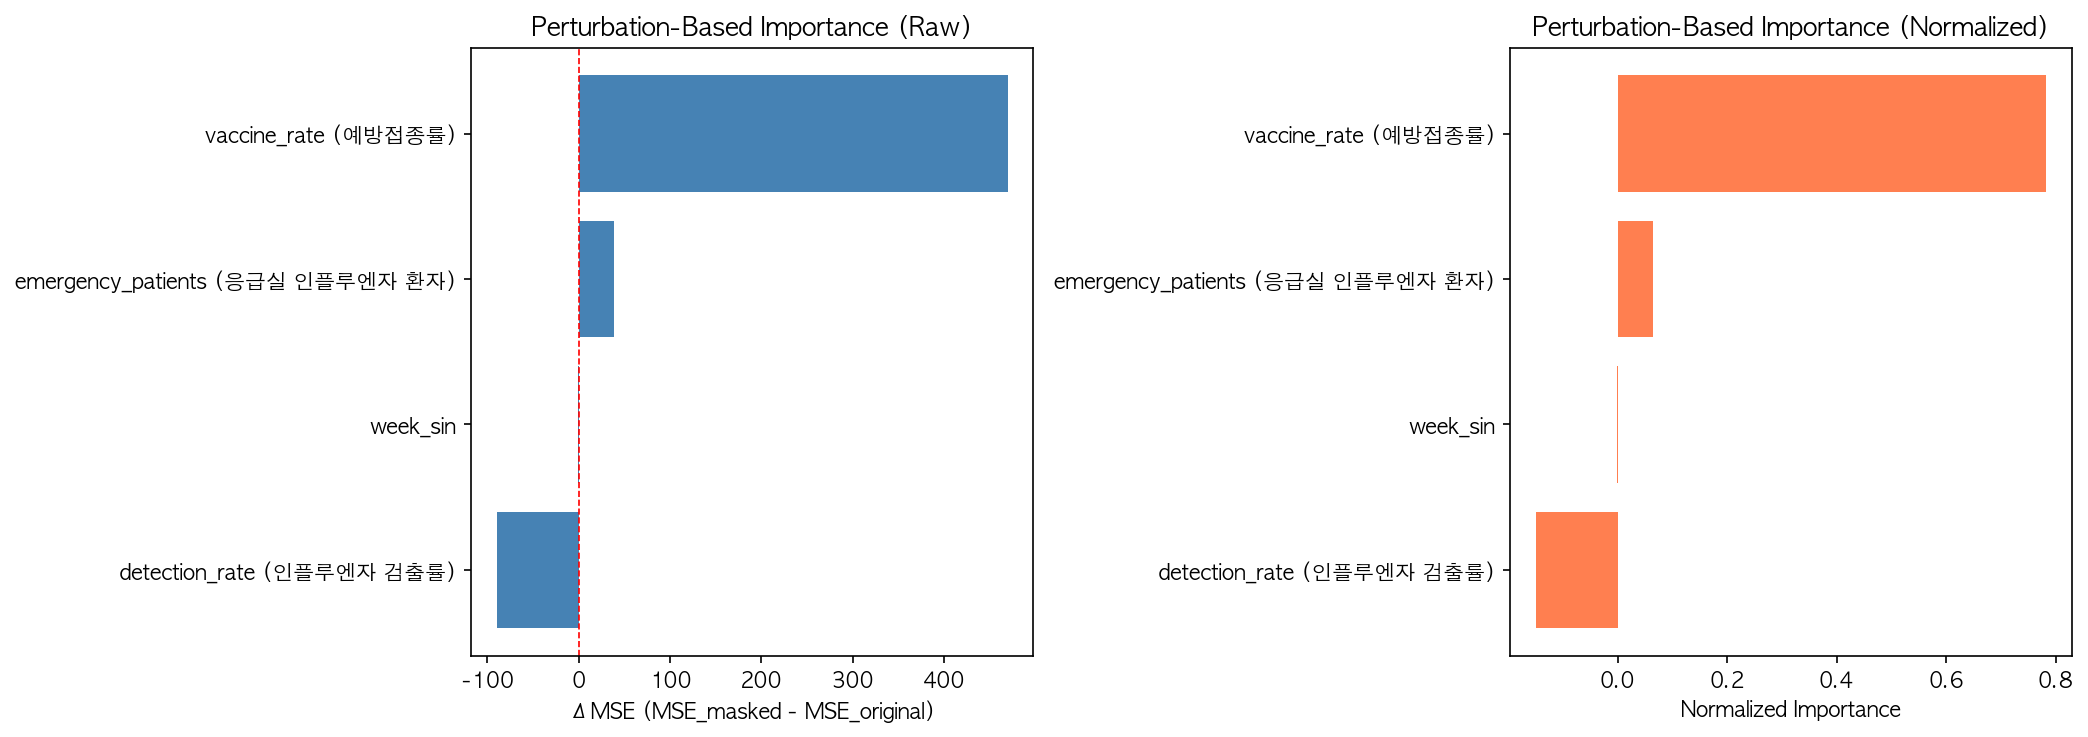

Values plotted in this chart, from the file beside it:
feature, importance_raw_val, importance_norm_val, importance_raw_tst, importance_norm_tst
vaccine_rate (예방접종률), 469.9, 0.7835, 366.6, 0.6507
emergency_patients (응급실 인플루엔자 환자), 39.13, 0.06524, -20.27, -0.03599
week_sin, -0.9048, -0.001509, -18.64, -0.03308
detection_rate (인플루엔자 검출률), -89.82, -0.1498, 157.8, 0.2802
